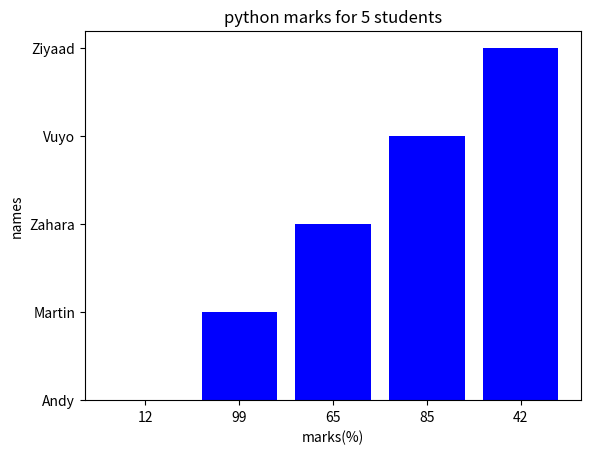

Reproduce this figure in Python.

import matplotlib.pyplot as plt
import numpy as np
test_scores = [12,99,65,85,42]
test_names=["Andy" , "Martin" , "Zahara" ,"Vuyo" , "Ziyaad"]
x_position = [i for i, _ in enumerate(test_scores)]

plt.bar(x_position,test_names,color='blue')
plt.xlabel("marks(%)")
plt.ylabel("names")
plt.title("python marks for 5 students")
plt.xticks(x_position ,test_scores)
plt.show()